50-way image classification set "dataset" from GitHub (atlan-antillia/sol4py); label vocabulary: 3x3 basketball, archery, artistic gymnastics, artistic swimming, athletics, badminton, baseball, basketball, beach volleyball, boxing, canoe slalom, canoe sprint, cycling BMX freestyle, cycling BMX racing, cycling mountain bike, cycling road, cycling track, diving, equestrian dressage, equestrian eventing, equestrian jumping, fencing, football, golf, handball, hockey, judo, karate kata, karate kumite, marathon swimming, modern pentathlon, rhythmic gymnastics, rowing, rugby, sailing, shooting, skateboarding, softball, sport climbing, surfing, swimming, table tennis, taekwondo, tennis, trampoline gymnastics, triathlon, volleyball, water polo, weightlifting, wrestling.

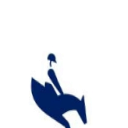
Label: equestrian eventing

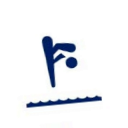
Label: diving

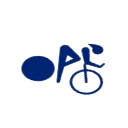
Label: cycling track

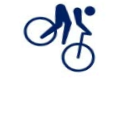
Label: cycling mountain bike

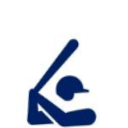
Label: baseball

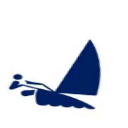
Label: sailing
